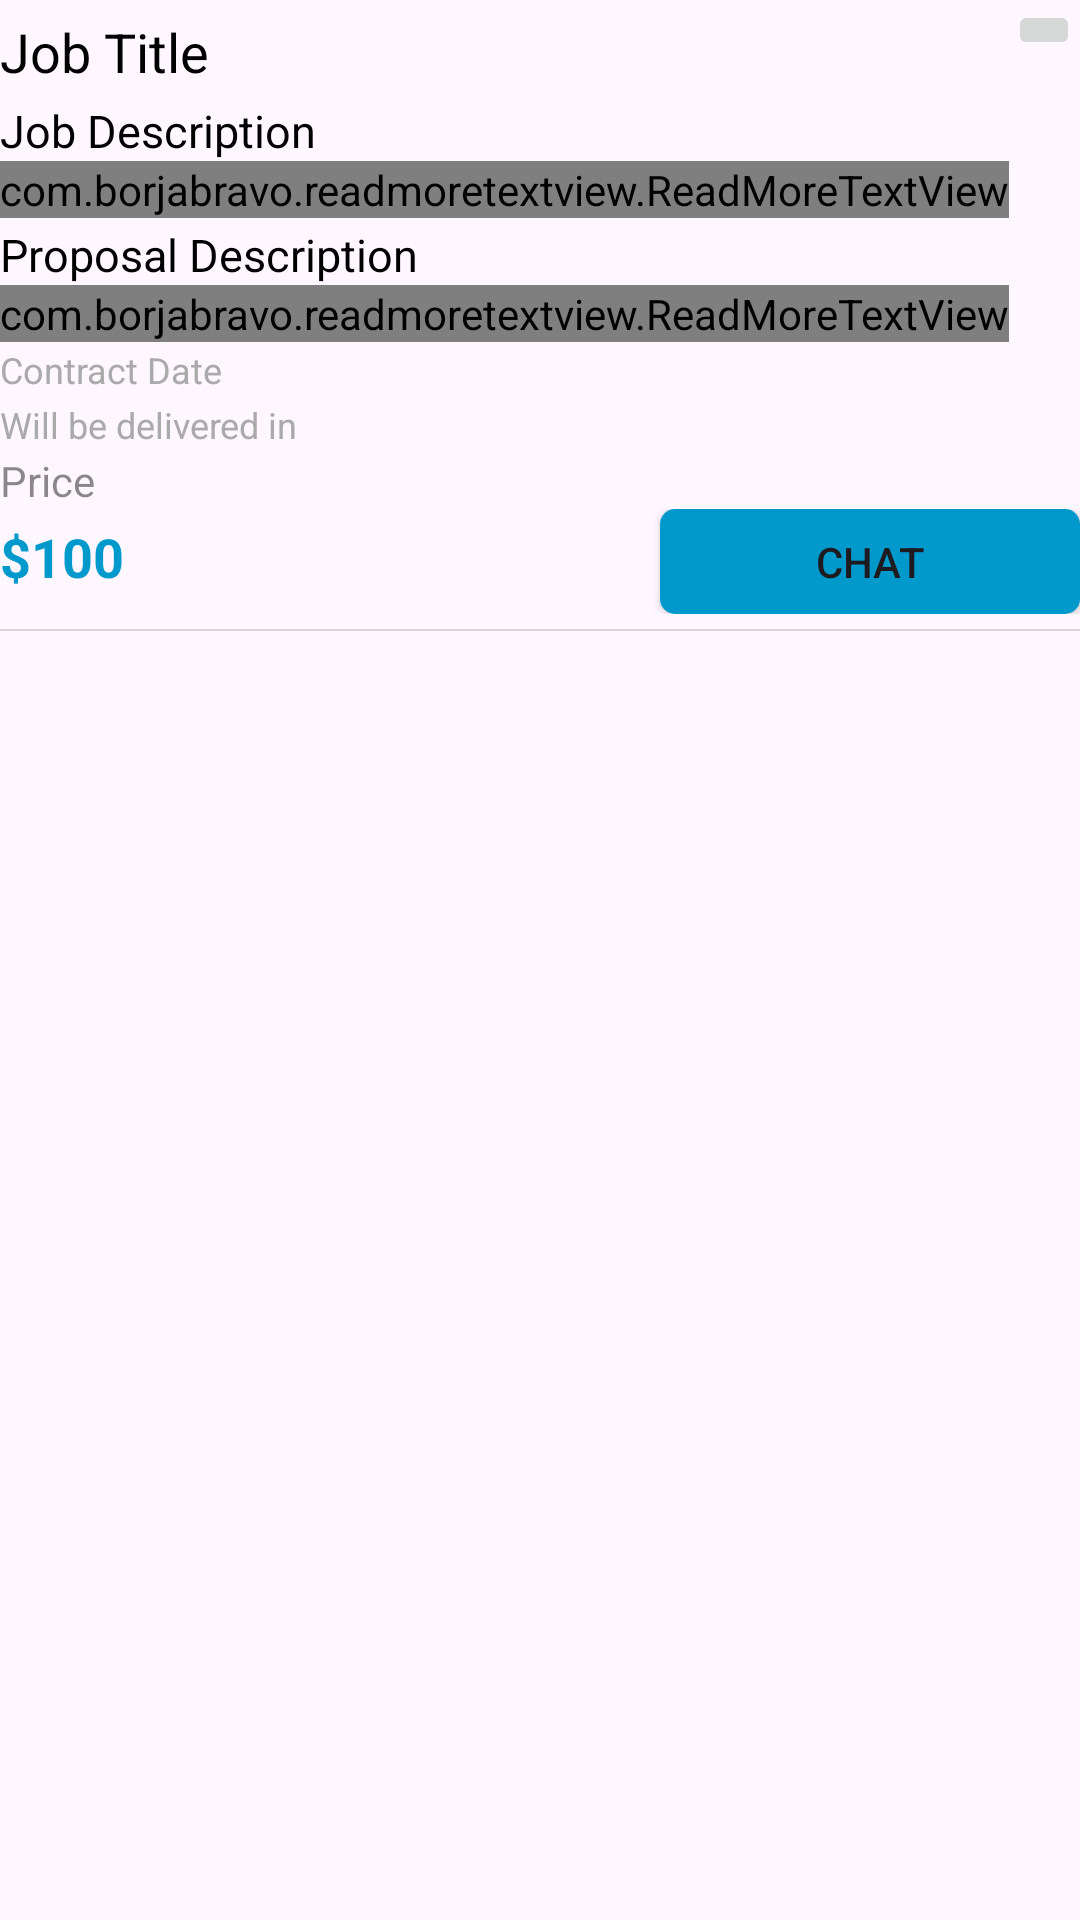

Layout XML and referenced resources for this Android screen:
<!-- AndroidManifest.xml: application theme Theme.FreelancerApp10 -->
<!-- res/layout/custom_contracts_row_layout.xml -->
<LinearLayout xmlns:android="http://schemas.android.com/apk/res/android"
    android:layout_width="match_parent"
    android:layout_height="wrap_content"
    xmlns:app="http://schemas.android.com/apk/res-auto"
    android:id="@+id/relativeRow"
    android:orientation="vertical"
    android:layout_marginEnd="10dp"
    android:layout_marginStart="10dp">


        <LinearLayout
            android:layout_width="match_parent"
            android:layout_height="wrap_content"
            android:orientation="horizontal">
                <TextView
                    android:id="@+id/jobTitleTextView"
                    android:layout_width="match_parent"
                    android:layout_height="wrap_content"
                    android:text="Job Title"
                    android:textSize="18sp"
                    android:textColor="@android:color/black"
                    android:ellipsize="end"
                    android:layout_marginTop="5dp"
                    android:layout_marginEnd="55dp"
                    android:layout_weight="1"
                    android:layout_marginBottom="2dp"/>
                <ImageButton
                    android:layout_width="wrap_content"
                    android:layout_height="wrap_content"
                    android:layout_weight="0"
                    android:src="@drawable/ic_more_icon"
                    android:id="@+id/moreIcon"/>


        </LinearLayout>


        <TextView
            android:layout_width="match_parent"
            android:layout_height="wrap_content"
            android:text="Job Description"
            android:textSize="15sp"
            android:textColor="@color/black"
            android:layout_marginTop="2dp"/>
        

        <com.borjabravo.readmoretextview.ReadMoreTextView
            android:id="@+id/jobDescriptionTextView"
            android:layout_width="wrap_content"
            android:layout_height="wrap_content"
            android:text="Description"
            android:textSize="14sp"
            app:trimExpandedText="more"
            app:trimCollapsedText="less"
            app:trimMode="trimModeLine"
            app:trimLines="2"
            android:textColor="#B4171717"
            app:colorClickableText="#039BE5"
            />

        <TextView
            android:layout_width="match_parent"
            android:layout_height="wrap_content"
            android:text="Proposal Description"
            android:textSize="15sp"
            android:textColor="@color/black"
            android:layout_marginTop="2dp"/>
        

        <com.borjabravo.readmoretextview.ReadMoreTextView
            android:id="@+id/proposalDescriptionTextView"
            android:layout_width="wrap_content"
            android:layout_height="wrap_content"
            android:text="Description"
            android:textSize="14sp"
            app:trimExpandedText="more"
            app:trimCollapsedText="less"
            app:trimMode="trimModeLength"
            app:trimLength="50"
            android:textColor="#B4171717"
            app:colorClickableText="#039BE5"
            />


        
        <TextView
            android:id="@+id/contractTimeTextView"
            android:layout_width="match_parent"
            android:layout_height="wrap_content"
            android:text="Contract Date"
            android:textSize="12sp"
            android:textColor="@android:color/darker_gray"
            android:layout_marginTop="1dp"
            android:layout_marginBottom="1dp"/>
        <TextView
            android:id="@+id/deliveryTimeTextView"
            android:layout_width="match_parent"
            android:layout_height="wrap_content"
            android:text="Will be delivered in"
            android:textSize="12sp"
            android:textColor="@android:color/darker_gray"
            android:layout_marginTop="1dp"
            android:layout_marginBottom="1dp"/>

        <TextView
            android:id="@+id/priceTxt"
            android:layout_width="match_parent"
            android:layout_height="wrap_content"
            android:text="Price"
            android:textSize="14sp"
            android:textColor="@color/light_black"
            />
        


        <LinearLayout
            android:layout_width="match_parent"
            android:layout_height="wrap_content"
            android:orientation="horizontal">

                <TextView
                    android:id="@+id/priceTextView"
                    android:layout_width="wrap_content"
                    android:layout_height="wrap_content"
                    android:text="$100"
                    android:textSize="18sp"
                    android:layout_weight="1"
                    android:textColor="@android:color/holo_blue_dark"
                    android:textStyle="bold" />

                <Button
                    android:layout_width="140dp"
                    android:layout_height="35dp"
                    android:background="@drawable/rounded_square_button"
                    android:text="Chat"
                    android:id="@+id/chatButton"
                    />

        </LinearLayout>


            <View
                android:layout_marginTop="5dp"
                android:layout_width="match_parent"
                android:layout_height="0.8dp"
                android:id="@+id/separator"
                android:background="@color/light_white" />


    </LinearLayout>
<!-- resources referenced by this layout -->
<resources>
  <color name="black">#FF000000</color>
  <color name="light_black">#81171717</color>
  <color name="light_white">#A4C8C4C4</color>
  <!-- drawable rounded_square_button (drawable) -->
  <shape xmlns:android="http://schemas.android.com/apk/res/android">
      <solid android:color="@android:color/holo_blue_dark"/> 
      <corners android:radius="5dp"/> 
  </shape>
  <style name="Theme.FreelancerApp10" parent="Base.Theme.FreelancerApp10" />
  <style name="Base.Theme.FreelancerApp10" parent="Theme.Material3.DayNight.NoActionBar">
          
          
      </style>
</resources>
